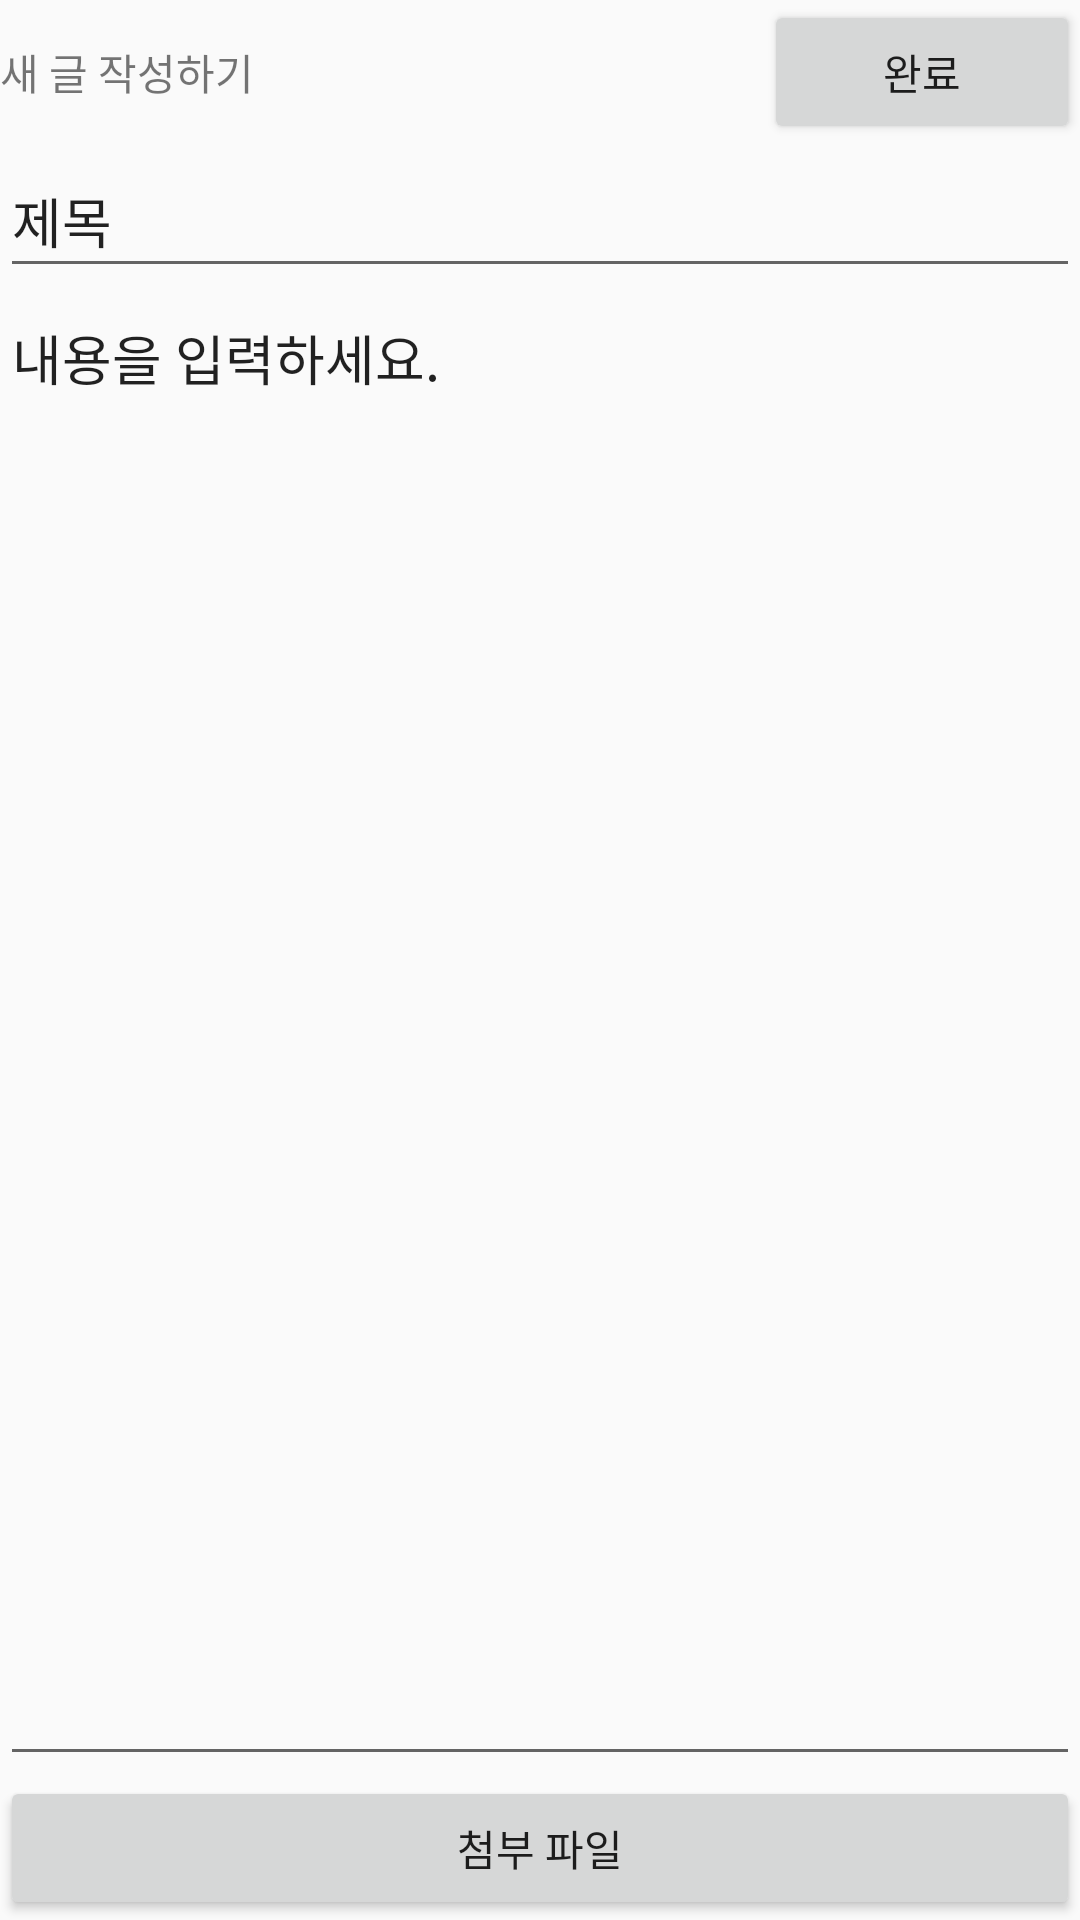

Android layout source for this screen:
<!-- AndroidManifest.xml: application theme Theme.AppCompat.DayNight.DarkActionBar -->
<!-- res/layout/activity_new_post.xml -->
<?xml version="1.0" encoding="utf-8"?>
<LinearLayout xmlns:android="http://schemas.android.com/apk/res/android"
    xmlns:app="http://schemas.android.com/apk/res-auto"
    xmlns:tools="http://schemas.android.com/tools"
    android:layout_width="match_parent"
    android:layout_height="match_parent"
    android:orientation="vertical"
    tools:context=".NewPostActivity">

    <LinearLayout
        android:layout_width="match_parent"
        android:layout_height="wrap_content"
        android:orientation="horizontal">

        <TextView
            android:layout_width="wrap_content"
            android:layout_height="wrap_content"
            android:layout_weight="10"
            android:text="@string/new_post" />

        <Button
            android:id="@+id/buttonSubmit"
            android:layout_width="wrap_content"
            android:layout_height="wrap_content"
            android:layout_weight="1"
            android:text="완료" /> 

    </LinearLayout>

    <EditText
        android:id="@+id/editTextTitle"
        android:layout_width="match_parent"
        android:layout_height="wrap_content"
        android:ems="10"
        android:inputType="textPersonName"
        android:minHeight="48dp"
        android:text="@string/post_title" />

    <EditText
        android:id="@+id/editTextContent"
        android:layout_width="match_parent"
        android:layout_height="wrap_content"
        android:layout_weight="1"
        android:ems="10"
        android:gravity="left"
        android:inputType="textPersonName"
        android:text="@string/post_content" />

    <Button
        android:id="@+id/buttonAttach"
        android:layout_width="match_parent"
        android:layout_height="wrap_content"
        android:text="첨부 파일" /> 

</LinearLayout>
<!-- resources referenced by this layout -->
<resources>
  <string name="new_post">새 글 작성하기</string>
  <string name="post_content">내용을 입력하세요.</string>
  <string name="post_title">제목</string>
</resources>
